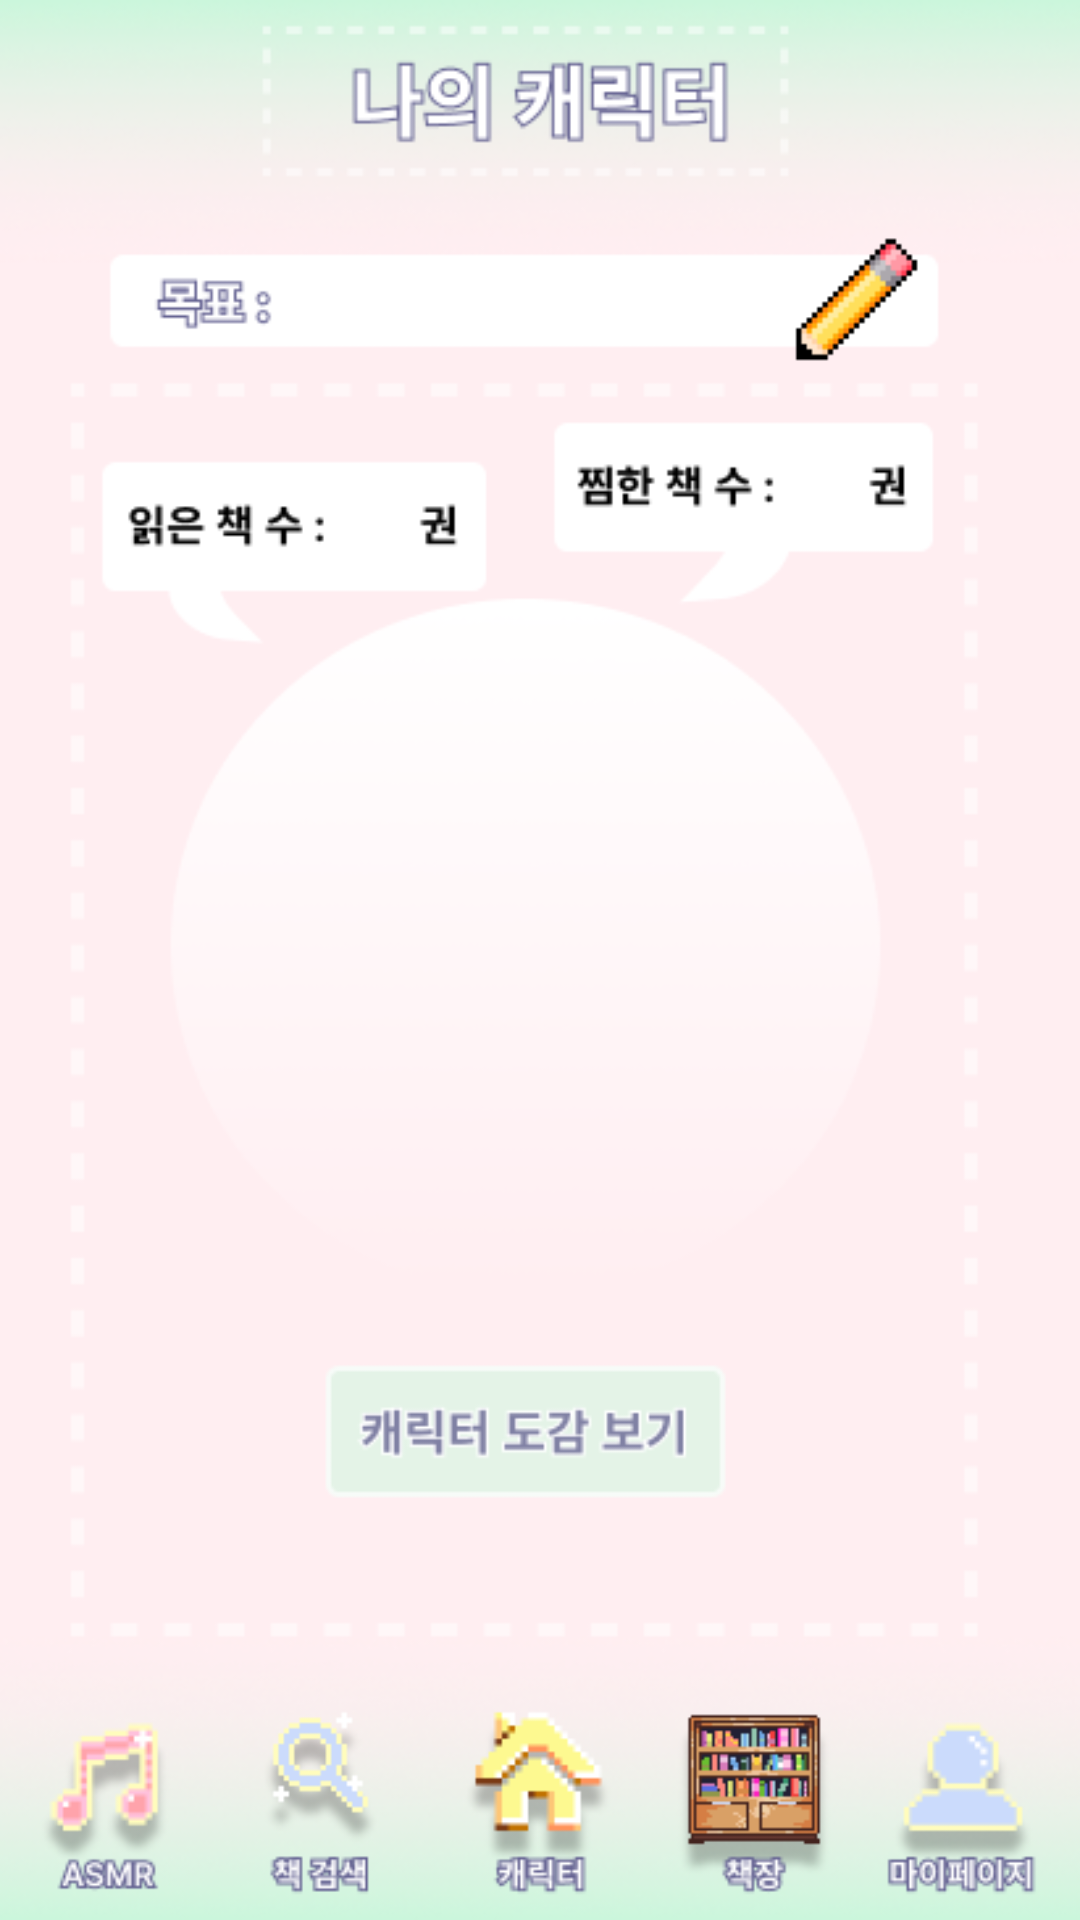

Reconstruct the res/layout file that produces this screen, plus the resources it refers to.
<!-- AndroidManifest.xml: application theme Theme.GURU2_Book -->
<!-- res/layout/activity_main5.xml -->
<?xml version="1.0" encoding="utf-8"?>
<androidx.constraintlayout.widget.ConstraintLayout xmlns:android="http://schemas.android.com/apk/res/android"
    xmlns:app="http://schemas.android.com/apk/res-auto"
    xmlns:tools="http://schemas.android.com/tools"
    android:layout_width="match_parent"
    android:layout_height="match_parent"
    android:background="@drawable/homescreen"
    tools:context=".MainActivity5">

</androidx.constraintlayout.widget.ConstraintLayout>
<!-- resources referenced by this layout -->
<resources>
  <!-- drawable homescreen: png bitmap (drawable, 66883 bytes) -->
  <style name="Theme.GURU2_Book" parent="Base.Theme.GURU2_Book" />
  <style name="Base.Theme.GURU2_Book" parent="Theme.AppCompat.Light.NoActionBar">
          
          
      </style>
</resources>
